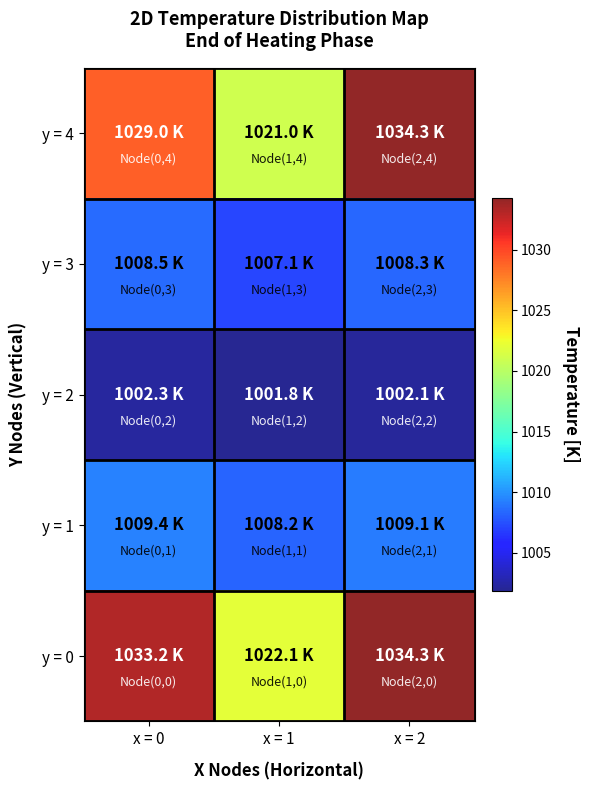

Recreate this plot in Python.
"""
Temperature distribution map at the end of the heating phase.

Produces ``temperature_heatmap.png`` — a colour-coded map of the final nodal
temperatures (3x5 grid) once every node has exceeded the 1000 K target.
"""

import numpy as np
import matplotlib.pyplot as plt

# Final nodal temperatures at the end of the heating phase [K].
T_map = np.array([
    [1033.2, 1022.1, 1034.3],   # y = 0 (bottom nodes with clamps)
    [1009.4, 1008.2, 1009.1],   # y = 1
    [1002.3, 1001.8, 1002.1],   # y = 2 (centre interior nodes)
    [1008.5, 1007.1, 1008.3],   # y = 3
    [1029.0, 1021.0, 1034.3],   # y = 4 (top nodes with clamps)
])

fig, ax = plt.subplots(figsize=(6, 8))
im = ax.imshow(T_map, cmap="jet", origin="lower", aspect="auto", alpha=0.85)

cbar = fig.colorbar(im, ax=ax, fraction=0.046, pad=0.04)
cbar.set_label("Temperature [K]", rotation=270, labelpad=20, fontsize=12, fontweight="bold")

ax.set_xticks(np.arange(3))
ax.set_yticks(np.arange(5))
ax.set_xticklabels(["x = 0", "x = 1", "x = 2"], fontsize=11)
ax.set_yticklabels(["y = 0", "y = 1", "y = 2", "y = 3", "y = 4"], fontsize=11)
ax.set_xlabel("X Nodes (Horizontal)", fontsize=12, fontweight="bold", labelpad=10)
ax.set_ylabel("Y Nodes (Vertical)", fontsize=12, fontweight="bold", labelpad=10)
ax.set_title("2D Temperature Distribution Map\nEnd of Heating Phase",
             fontsize=13, fontweight="bold", pad=15)

for i in range(5):
    for j in range(3):
        text_color = "white" if (T_map[i, j] > 1025 or T_map[i, j] < 1005) else "black"
        ax.text(j, i, "%.1f K" % T_map[i, j], ha="center", va="center",
                color=text_color, fontweight="bold", fontsize=12)
        ax.text(j, i - 0.2, "Node(%d,%d)" % (j, i), ha="center", va="center",
                color=text_color, fontsize=9, alpha=0.9)

ax.set_xticks(np.arange(-0.5, 3, 1), minor=True)
ax.set_yticks(np.arange(-0.5, 5, 1), minor=True)
ax.grid(which="minor", color="black", linestyle="-", linewidth=2)
ax.tick_params(which="minor", bottom=False, left=False)

plt.tight_layout()
plt.savefig("temperature_heatmap.png", dpi=160, bbox_inches="tight")

if __name__ == "__main__":
    # plt.show()
    pass
